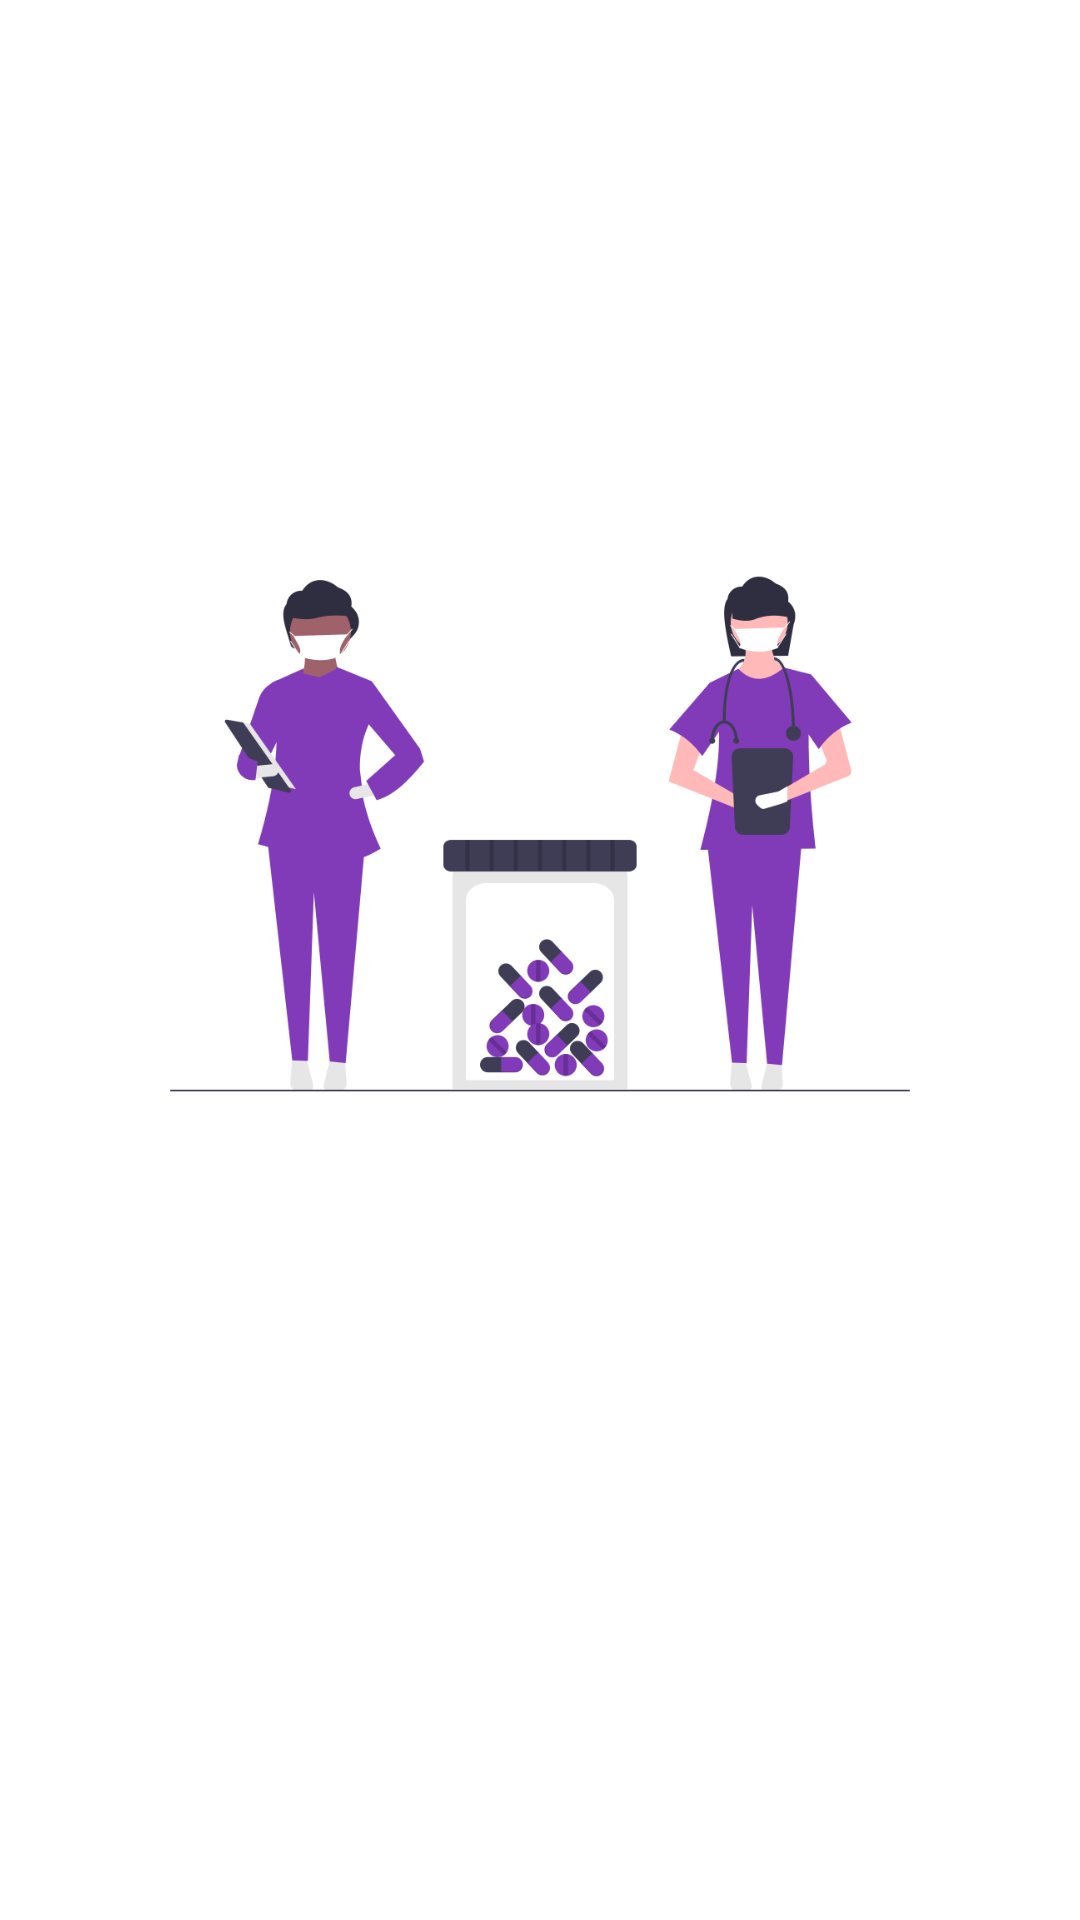

Here is an Android app screen rendered from its layout file. Give the layout XML and the strings, colors and styles it references.
<!-- AndroidManifest.xml: application theme Theme.InfoCOVID19_20_MartryatusSofia -->
<!-- res/layout/activity_splashscreen.xml -->
<?xml version="1.0" encoding="utf-8"?>
<androidx.constraintlayout.widget.ConstraintLayout xmlns:android="http://schemas.android.com/apk/res/android"
    xmlns:app="http://schemas.android.com/apk/res-auto"
    xmlns:tools="http://schemas.android.com/tools"
    android:layout_width="match_parent"
    android:layout_height="match_parent"
    android:background="#FFFFFF"
    tools:context=".activity.Splashscreen">

    <ImageView
        android:id="@+id/logo"
        android:layout_width="408dp"
        android:layout_height="216dp"
        android:layout_marginStart="70dp"
        android:layout_marginEnd="70dp"
        android:src="@drawable/logo"
        app:layout_constraintBottom_toBottomOf="parent"
        app:layout_constraintEnd_toEndOf="parent"
        app:layout_constraintHorizontal_bias="0.503"
        app:layout_constraintStart_toStartOf="parent"
        app:layout_constraintTop_toTopOf="parent"
        app:layout_constraintVertical_bias="0.401" />


</androidx.constraintlayout.widget.ConstraintLayout>
<!-- resources referenced by this layout -->
<resources>
  <!-- drawable logo: png bitmap (drawable, 54843 bytes) -->
  <style name="Theme.InfoCOVID19_20_MartryatusSofia" parent="Theme.MaterialComponents.DayNight.NoActionBar">
          
          <item name="colorPrimary">@color/purple_500</item>
          <item name="colorPrimaryVariant">@color/purple_700</item>
          <item name="colorOnPrimary">@color/white</item>
          
          <item name="colorSecondary">@color/teal_200</item>
          <item name="colorSecondaryVariant">@color/teal_700</item>
          <item name="colorOnSecondary">@color/black</item>
          
          <item name="android:statusBarColor" tools:targetApi="l">?attr/colorPrimaryVariant</item>
          
      </style>
  <!-- not gathered from this repository: default colours our renderer supplied (Android Studio template values) -->
  <color name="purple_500">#FF6200EE</color>
  <color name="purple_700">#FF3700B3</color>
  <color name="teal_200">#FF03DAC5</color>
  <color name="teal_700">#FF018786</color>
  <color name="black">#FF000000</color>
  <color name="white">#FFFFFFFF</color>
</resources>
